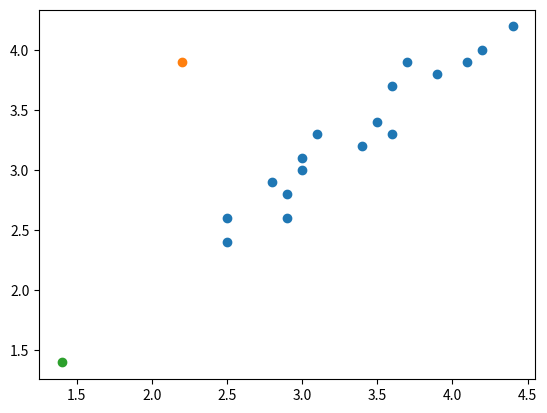

Write Python code to recreate this figure.
import matplotlib.pyplot as plt
import numpy as np

x = np.array([2.5,2.9,3.0,3.1,3.5,3.6,3.6,3.7,3.9,4.1,4.2,4.4,2.5,2.8,3.0,2.9,3.4])
y = np.array([2.4,2.6,3.1,3.3,3.4,3.3,3.7,3.9,3.8,3.9,4.0,4.2,2.6,2.9,3.0,2.8,3.2])
plt.scatter(x,y)

x = np.array([2.2])
y = np.array([3.9])
plt.scatter(x,y)

x = np.array([1.4])
y = np.array([1.4])
plt.scatter(x,y)

plt.show()
